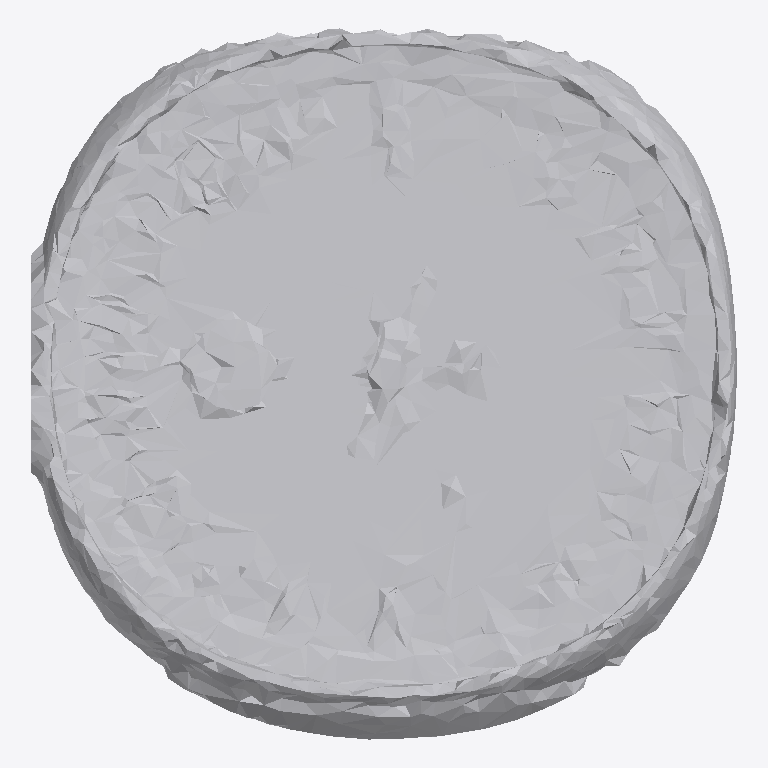
Plan cut of the same IFC building model at storey 'Ground Floor' (level 0.00 m, cut at 1.40 m), seen from above with north up, elements coloured by IFC class: 1 other element (light grey). No cut surface shows.
Extent 1.9 m × 1.9 m × 0.2 m (x, y, z). Storeys (1): Ground Floor at 0.00 m. Elements (1): 1 IfcFurniture.

HEADER;
FILE_DESCRIPTION(('ViewDefinition [CoordinationView]'),'2;1');
FILE_NAME('','2026-07-12T14:41:43',(''),(''),'IfcOpenShell 0.8.0','IfcOpenShell 0.8.0','');
FILE_SCHEMA(('IFC4'));
ENDSEC;
DATA;
#17=IFCPROJECT('1klQi6LyL9_R$yqiK2_B_T',#5,'Office Project',$,$,$,$,(#15),#10);
#20=IFCSITE('0pTI5DzIHAcgrKivTOJfNd',#5,'Site',$,$,#19,$,$,.ELEMENT.,$,$,$,$,$);
#22=IFCBUILDING('2V5BHHqyH8Q92jN7sjhS$N',#5,'Building',$,$,#21,$,$,.ELEMENT.,$,$,$);
#24=IFCBUILDINGSTOREY('1ty6YUOtv4OeUghEn6i64P',#5,'Ground Floor',$,$,#23,$,$,.ELEMENT.,0.0);
#35=IFCFURNITURE('3OgekJl8z4$u2FLBMOfvSD',#5,'list10_clock',$,$,#34,#31,$,$);
ENDSEC;
